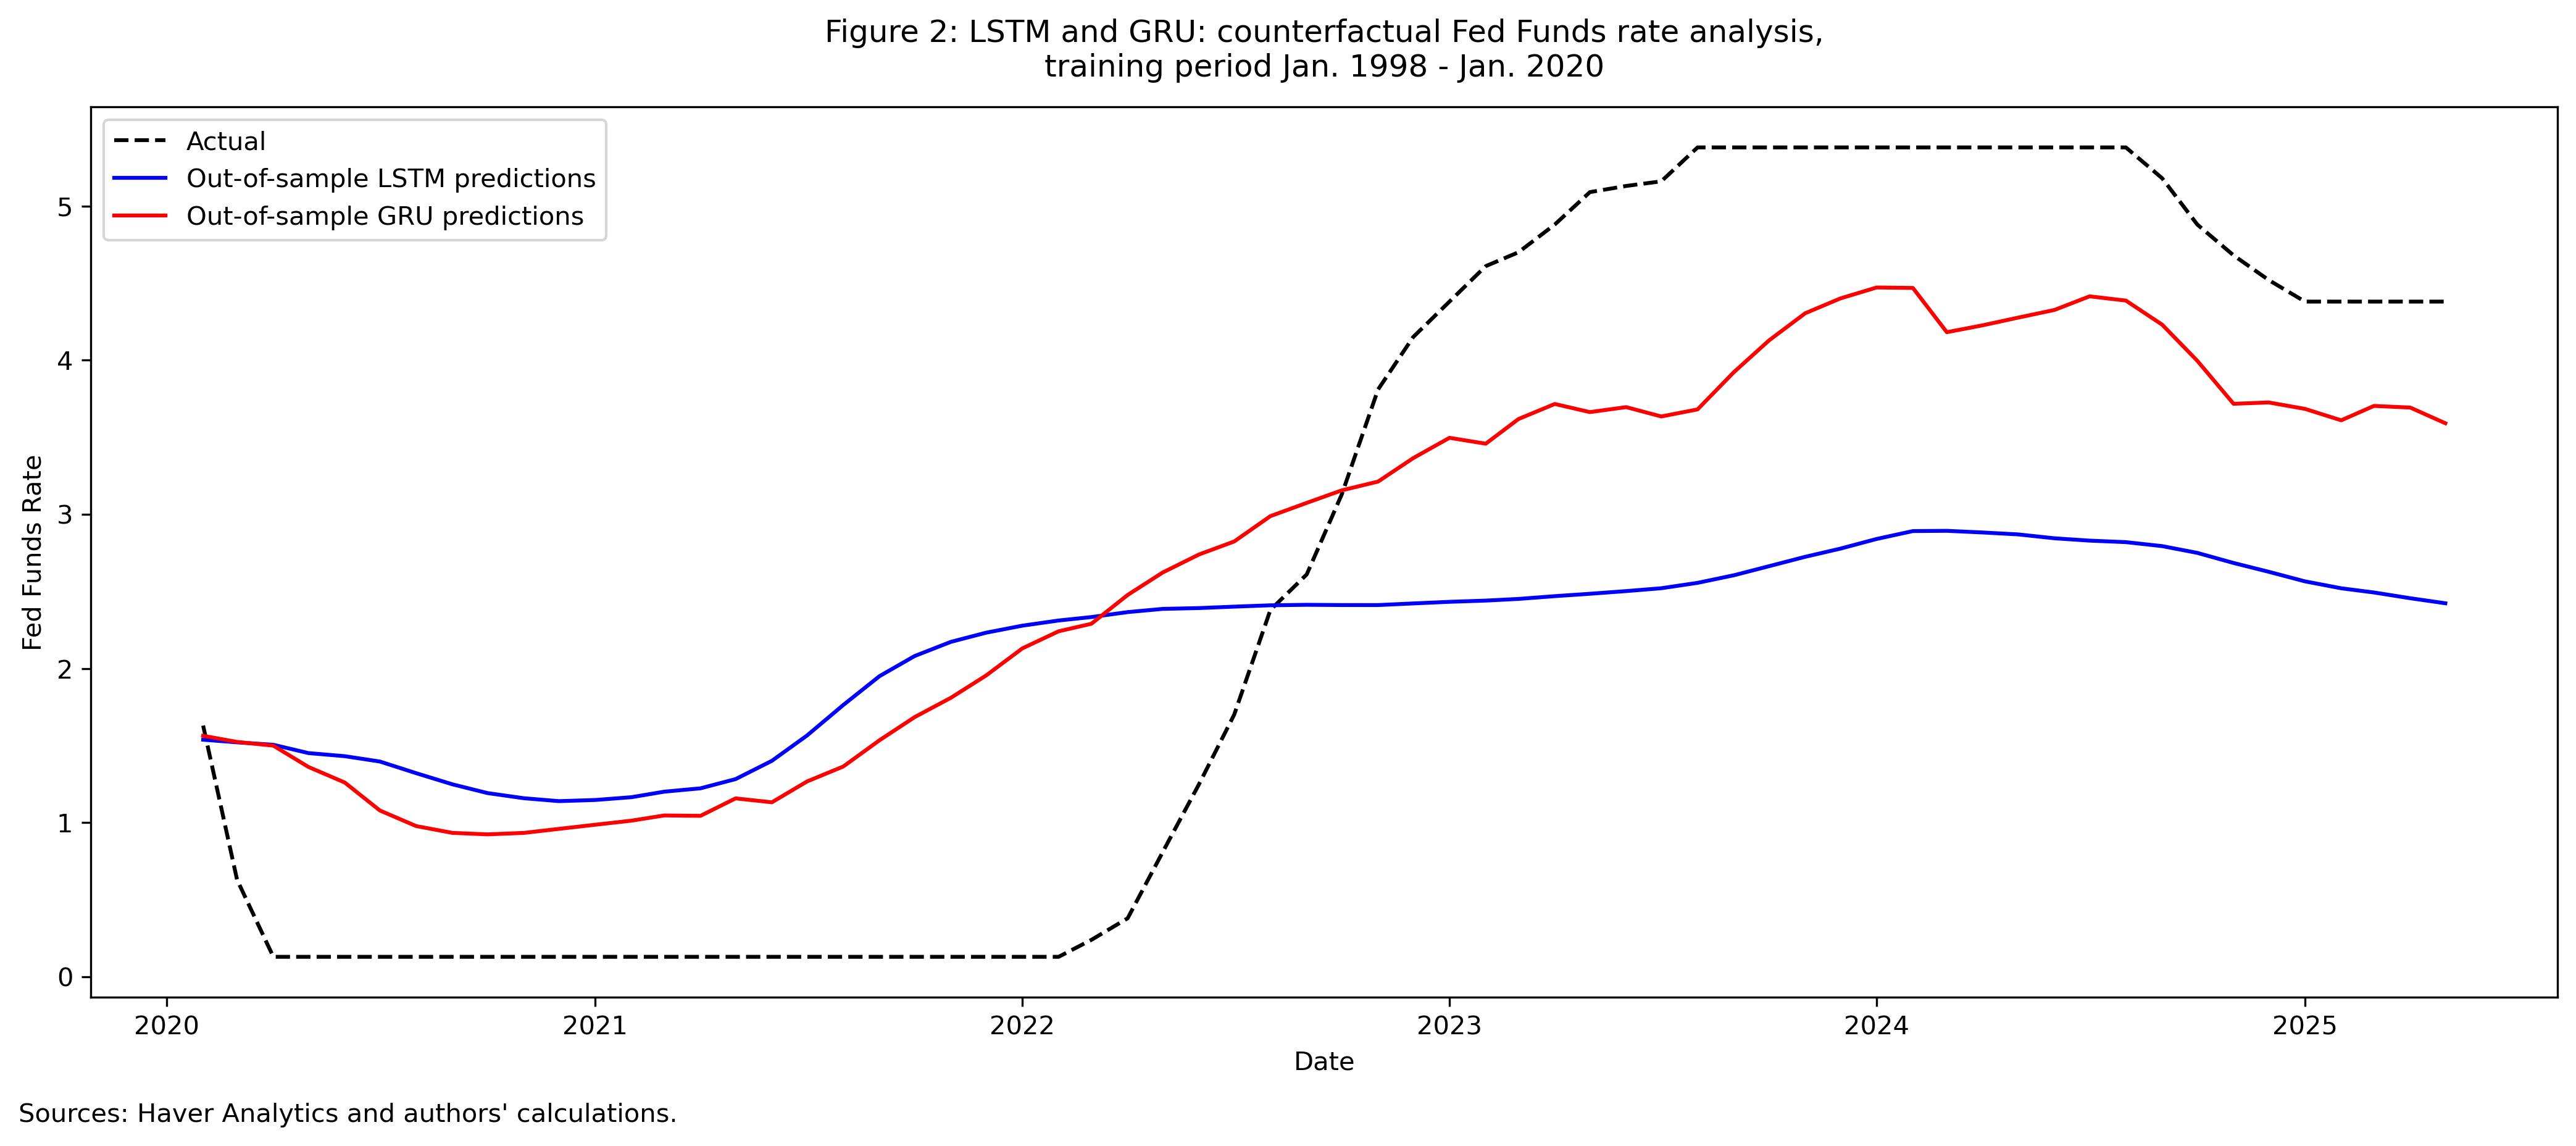

Data behind this chart, as committed beside it:
Date, Actual, LSTM_pred, GRU_pred
2020-02-01, 1.63, 1.538, 1.564
2020-03-01, 0.63, 1.521, 1.524
2020-04-01, 0.13, 1.505, 1.5
2020-05-01, 0.13, 1.451, 1.362
2020-06-01, 0.13, 1.431, 1.261
2020-07-01, 0.13, 1.397, 1.079
2020-08-01, 0.13, 1.321, 0.9781
2020-09-01, 0.13, 1.249, 0.9339
2020-10-01, 0.13, 1.192, 0.9243
2020-11-01, 0.13, 1.159, 0.9338
2020-12-01, 0.13, 1.14, 0.9599
2021-01-01, 0.13, 1.147, 0.9867
2021-02-01, 0.13, 1.165, 1.013
2021-03-01, 0.13, 1.201, 1.047
2021-04-01, 0.13, 1.223, 1.045
2021-05-01, 0.13, 1.283, 1.158
2021-06-01, 0.13, 1.401, 1.132
2021-07-01, 0.13, 1.565, 1.267
2021-08-01, 0.13, 1.763, 1.364
2021-09-01, 0.13, 1.951, 1.535
2021-10-01, 0.13, 2.081, 1.685
2021-11-01, 0.13, 2.173, 1.81
2021-12-01, 0.13, 2.232, 1.954
2022-01-01, 0.13, 2.278, 2.131
2022-02-01, 0.13, 2.311, 2.241
2022-03-01, 0.24, 2.334, 2.29
2022-04-01, 0.38, 2.366, 2.477
2022-05-01, 0.81, 2.387, 2.623
2022-06-01, 1.25, 2.392, 2.74
2022-07-01, 1.7, 2.401, 2.824
2022-08-01, 2.38, 2.41, 2.988
2022-09-01, 2.61, 2.413, 3.074
2022-10-01, 3.13, 2.412, 3.156
2022-11-01, 3.81, 2.412, 3.213
2022-12-01, 4.15, 2.422, 3.365
2023-01-01, 4.38, 2.433, 3.496
2023-02-01, 4.61, 2.441, 3.458
2023-03-01, 4.7, 2.451, 3.618
2023-04-01, 4.88, 2.469, 3.716
2023-05-01, 5.09, 2.485, 3.663
2023-06-01, 5.13, 2.502, 3.695
2023-07-01, 5.16, 2.521, 3.635
2023-08-01, 5.38, 2.556, 3.681
2023-09-01, 5.38, 2.605, 3.922
2023-10-01, 5.38, 2.664, 4.128
2023-11-01, 5.38, 2.725, 4.304
2023-12-01, 5.38, 2.778, 4.4
2024-01-01, 5.38, 2.84, 4.471
2024-02-01, 5.38, 2.892, 4.469
2024-03-01, 5.38, 2.893, 4.181
2024-04-01, 5.38, 2.882, 4.227
2024-05-01, 5.38, 2.87, 4.276
2024-06-01, 5.38, 2.845, 4.326
2024-07-01, 5.38, 2.83, 4.414
2024-08-01, 5.38, 2.82, 4.387
2024-09-01, 5.18, 2.794, 4.23
2024-10-01, 4.88, 2.75, 3.996
2024-11-01, 4.68, 2.685, 3.717
2024-12-01, 4.52, 2.628, 3.726
2025-01-01, 4.38, 2.565, 3.684
... 4 more rows
